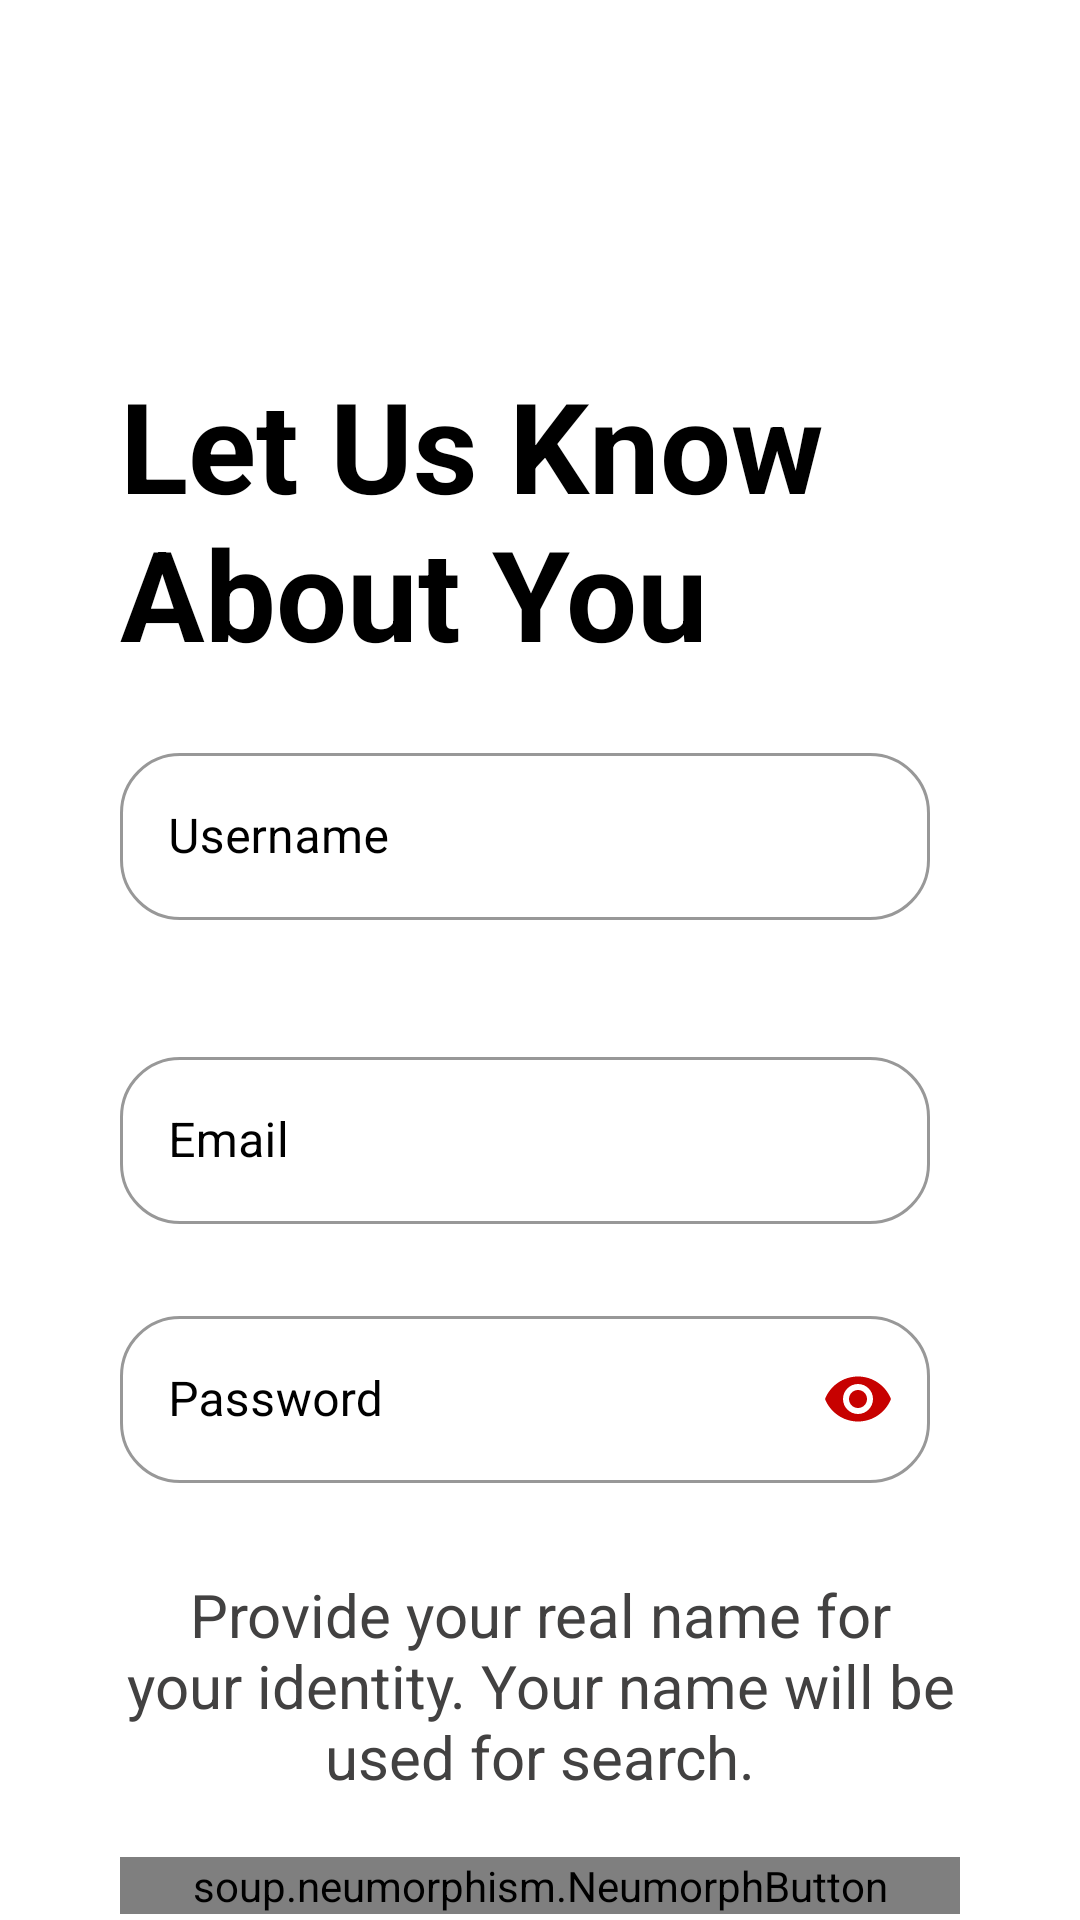

Produce the Android XML layout that renders to this screen, including the resource entries it uses.
<!-- AndroidManifest.xml: application theme Theme.BoodDonation -->
<!-- res/layout/activity_sign_up.xml -->
<?xml version="1.0" encoding="utf-8"?>
<RelativeLayout xmlns:android="http://schemas.android.com/apk/res/android"
    xmlns:app="http://schemas.android.com/apk/res-auto"
    xmlns:tools="http://schemas.android.com/tools"
    android:layout_width="match_parent"
    android:layout_height="match_parent"
    tools:context=".SignUpActivity"
    android:paddingLeft="30dp"
    android:paddingRight="30dp"
    android:paddingTop="20dp">


    <ImageView

        android:paddingLeft="10dp"
        android:paddingRight="10dp"
        android:id="@+id/logoIV"
        android:layout_width="100dp"
        android:layout_height="100dp"
        android:layout_alignParentTop="true"
        android:layout_alignParentRight="true"
        app:srcCompat="@drawable/blood" />
    <TextView

        android:paddingLeft="10dp"
        android:paddingRight="10dp"
        android:layout_width="match_parent"
        android:layout_height="wrap_content"
        android:layout_below="@+id/logoIV"
        android:id="@+id/letUsTV"
        android:textColor="@color/black"
        android:text="Let Us Know About You"
        android:textSize="42dp"
        android:textStyle="bold"/>
    <com.google.android.material.textfield.TextInputLayout
        android:layout_below="@+id/letUsTV"
        app:boxCornerRadiusBottomEnd="20dp"
        app:boxCornerRadiusBottomStart="20dp"
        app:boxCornerRadiusTopEnd="20dp"
        app:boxCornerRadiusTopStart="20dp"
        android:id="@+id/layout_username"
        android:layout_width="match_parent"
        android:layout_height="wrap_content"
        style="@style/Widget.MaterialComponents.TextInputLayout.OutlinedBox"
        app:boxStrokeColor="@color/color_box"
        android:textColorHint="@color/black"
        android:paddingLeft="10dp"
        android:paddingRight="10dp"
        android:layout_marginTop="20dp"
        app:errorEnabled="true">

        <com.google.android.material.textfield.TextInputEditText

            android:id="@+id/userNameET"
            android:layout_width="match_parent"
            android:layout_height="match_parent"
            android:hint="Username"
            android:layout_marginRight="10dp"
            android:textColor="@color/black"
            android:ems="15"/>
    </com.google.android.material.textfield.TextInputLayout>
    <com.google.android.material.textfield.TextInputLayout
        android:layout_below="@+id/layout_username"
        app:boxCornerRadiusBottomEnd="20dp"
        app:boxCornerRadiusBottomStart="20dp"
        app:boxCornerRadiusTopEnd="20dp"
        app:boxCornerRadiusTopStart="20dp"
        android:id="@+id/layout_email"
        android:layout_width="match_parent"
        android:layout_height="wrap_content"
        style="@style/Widget.MaterialComponents.TextInputLayout.OutlinedBox"
        app:boxStrokeColor="@color/color_box"
        android:textColorHint="@color/black"
        android:paddingLeft="10dp"
        android:paddingRight="10dp"
        android:layout_marginTop="20dp"
        app:errorEnabled="true">

        <com.google.android.material.textfield.TextInputEditText

            android:id="@+id/emailET"
            android:layout_width="match_parent"
            android:layout_height="match_parent"
            android:hint="Email"
            android:inputType="textEmailAddress"
            android:layout_marginRight="10dp"
            android:textColor="@color/black"
            android:ems="15"/>
    </com.google.android.material.textfield.TextInputLayout>
    <com.google.android.material.textfield.TextInputLayout
        android:layout_below="@+id/layout_email"
        app:passwordToggleEnabled="true"
        app:passwordToggleTint="@color/red"
        android:id="@+id/layout_password"
        android:layout_width="match_parent"
        android:paddingLeft="10dp"
        android:paddingRight="10dp"
        android:layout_height="wrap_content"
        style="@style/Widget.MaterialComponents.TextInputLayout.OutlinedBox"
        app:boxStrokeColor="@color/color_box"
        android:textColorHint="@color/black"
        app:boxCornerRadiusBottomEnd="20dp"
        app:boxCornerRadiusBottomStart="20dp"
        app:boxCornerRadiusTopEnd="20dp"
        app:boxCornerRadiusTopStart="20dp"
        android:layout_marginTop="5dp"
        app:errorEnabled="true">

        <com.google.android.material.textfield.TextInputEditText
            android:id="@+id/passwordET"
            android:layout_width="match_parent"
            android:layout_height="match_parent"
            android:hint="Password"
            android:layout_marginRight="10dp"
            android:layout_marginBottom="10dp"
            android:textColor="@color/black"
            android:inputType="textPassword"
            android:ems="15"/>
    </com.google.android.material.textfield.TextInputLayout>
    <TextView
        android:textColor="@color/gray"
        android:layout_width="match_parent"
        android:layout_height="wrap_content"
        android:paddingLeft="10dp"
        android:paddingRight="10dp"
        android:id="@+id/provideTV"
        android:layout_below="@id/layout_password"
        android:text="Provide your real name for your identity. Your name will be used for search."
        android:textSize="20dp"
        android:gravity="center"/>
    <soup.neumorphism.NeumorphButton
        android:layout_below="@id/provideTV"
        android:layout_width="match_parent"
        android:layout_height="wrap_content"
        android:text="Next"
        style="@style/Widget.Neumorph.Button"
        android:textColor="@color/white"
        app:neumorph_shadowColorDark="@color/shadow"
        app:neumorph_backgroundColor="@color/red"
        android:textStyle="bold"
        android:layout_marginTop="20dp"
        android:layout_marginBottom="50dp"
        android:layout_marginLeft="10dp"
        android:layout_marginRight="10dp"
        android:onClick="SignUp"
        />


</RelativeLayout>
<!-- resources referenced by this layout -->
<resources>
  <color name="black">#000000</color>
  <color name="gray">#424141</color>
  <color name="red">#C70100</color>
  <color name="shadow">#6A292828</color>
  <color name="white">#FFFFFFFF</color>
  <style name="Theme.BoodDonation" parent="Theme.MaterialComponents.DayNight.NoActionBar">
          
          <item name="colorPrimary">#C70100</item>
          <item name="colorPrimaryVariant">#C4C70100</item>
          <item name="colorOnPrimary">@color/white</item>
          
          <item name="colorSecondary">@color/teal_200</item>
          <item name="colorSecondaryVariant">@color/teal_700</item>
          <item name="colorOnSecondary">@color/black</item>
          
          <item name="android:statusBarColor" tools:targetApi="l">?attr/colorPrimaryVariant</item>
          
      </style>
  <color name="teal_200">#FF03DAC5</color>
  <color name="teal_700">#FF018786</color>
</resources>
